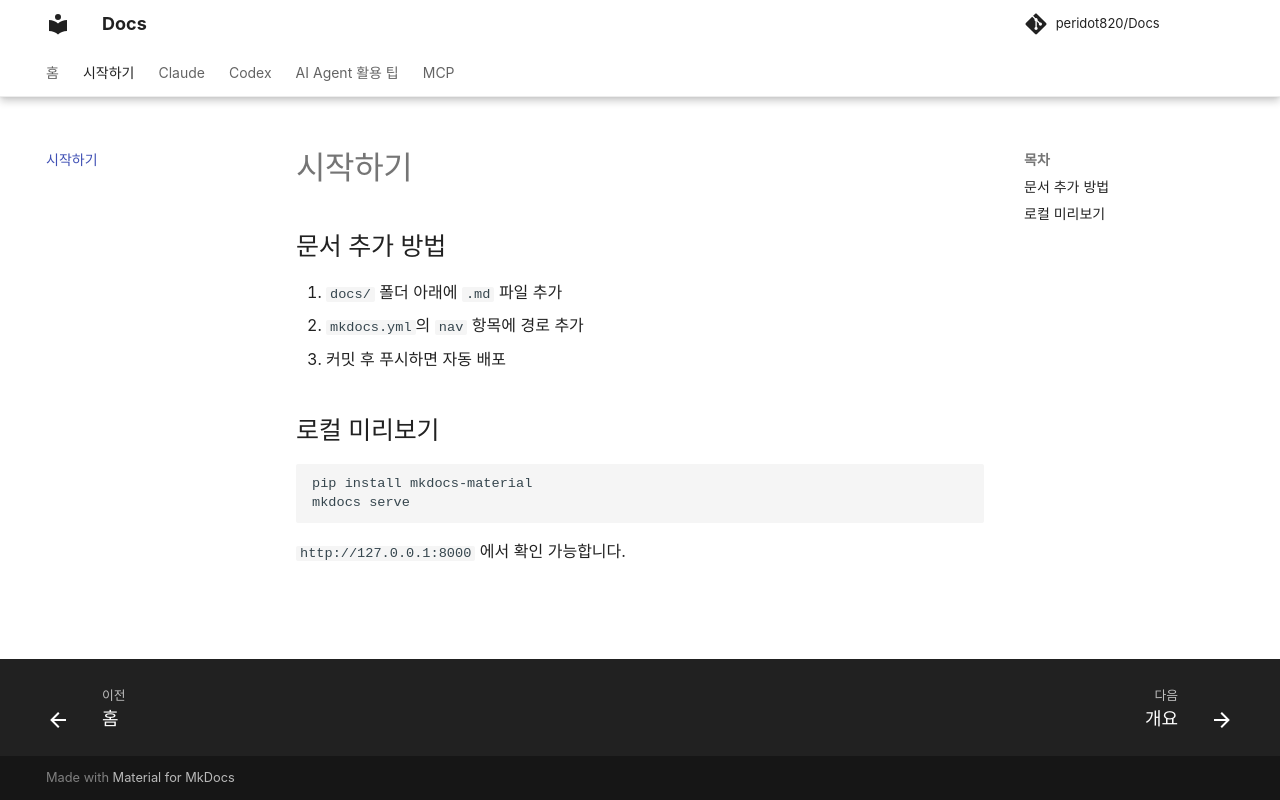

repository: peridot820/Docs · page: getting-started/index.html · generator: mkdocs

# 시작하기

## 문서 추가 방법

1. `docs/` 폴더 아래에 `.md` 파일 추가
2. `mkdocs.yml`의 `nav` 항목에 경로 추가
3. 커밋 후 푸시하면 자동 배포

## 로컬 미리보기

```bash
pip install mkdocs-material
mkdocs serve
```

`http://127.0.0.1:8000` 에서 확인 가능합니다.
